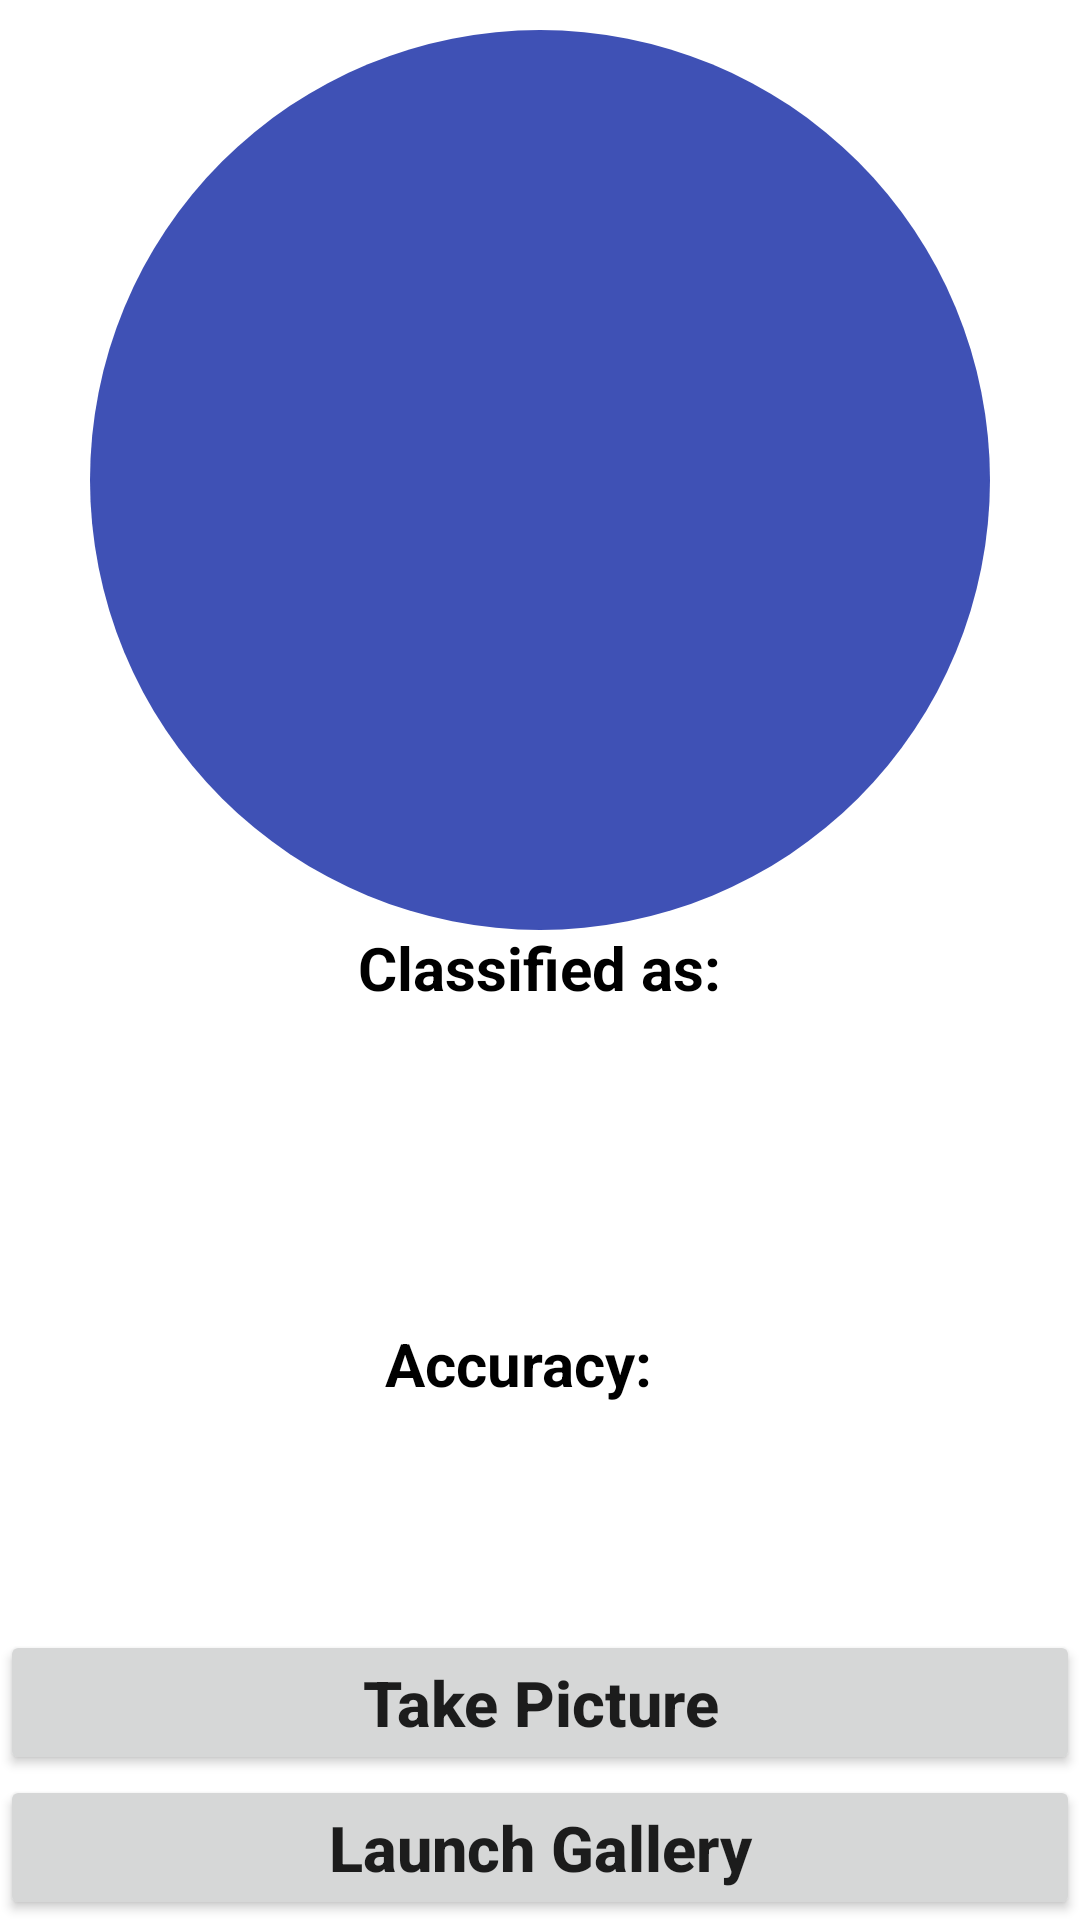

Write the Android layout XML for this screen, with the resource values it uses.
<!-- AndroidManifest.xml: application theme Theme.FruitClassification -->
<!-- res/layout/activity_main.xml -->
<?xml version="1.0" encoding="utf-8"?>
<RelativeLayout xmlns:android="http://schemas.android.com/apk/res/android"
    xmlns:tools="http://schemas.android.com/tools"
    android:layout_width="match_parent"
    android:layout_height="match_parent"
    android:background="@color/white"
    tools:context=".MainActivity">

    <Button
        android:layout_width="match_parent"
        android:layout_height="wrap_content"
        android:layout_centerInParent="true"
        android:id="@+id/button"
        android:text="Take Picture"
        android:textAllCaps="false"
        android:layout_above="@id/button2"
        android:textSize="21sp"
        android:textStyle="bold"
        />
    <Button
        android:layout_width="match_parent"
        android:layout_height="wrap_content"
        android:layout_centerInParent="true"
        android:id="@+id/button2"
        android:text="Launch Gallery"
        android:textAllCaps="false"
        android:layout_alignParentBottom="true"
        android:textSize="21sp"
        android:textStyle="bold"
        />
    <ImageView
        android:layout_width="300sp"
        android:layout_height="300sp"
        android:layout_centerHorizontal="true"
        android:id="@+id/imageView"
        android:layout_marginTop="10sp"
        android:background="@drawable/rounded_imageview"
        />

    <TextView
        android:id="@+id/classified"
        android:layout_width="wrap_content"
        android:layout_height="22dp"
        android:layout_centerInParent="true"
        android:text="Classified as:"
        android:textColor="@color/black"
        android:textSize="20sp"
        android:textStyle="bold" />

    <TextView
        android:id="@+id/result"
        android:layout_width="wrap_content"
        android:layout_height="wrap_content"
        android:layout_below="@+id/classified"
        android:layout_centerHorizontal="true"
        android:text=""
        android:textColor="#C30000"
        android:textStyle="bold"
        android:textSize="27sp" />

    

    <TextView
        android:id="@+id/confidencesText"
        android:layout_width="103dp"
        android:layout_height="wrap_content"
        android:layout_below="@+id/result"
        android:layout_centerHorizontal="true"
        android:layout_marginTop="74dp"
        android:text="Accuracy:"
        android:textColor="@color/black"
        android:textSize="20sp"
        android:textStyle="bold" />

    <TextView
        android:id="@+id/confidence"
        android:layout_width="wrap_content"
        android:layout_height="wrap_content"
        android:layout_below="@+id/confidencesText"
        android:layout_centerHorizontal="true"
        android:text=""
        android:textColor="#000"
        android:textSize="22sp" />


</RelativeLayout>
<!-- resources referenced by this layout -->
<resources>
  <color name="black">#FF000000</color>
  <color name="grey">#A6A6A6</color>
  <color name="white">#FFFFFFFF</color>
  <!-- drawable rounded_imageview (drawable) -->
  <shape xmlns:android="http://schemas.android.com/apk/res/android"
      android:shape="oval">
      <solid android:color="#3F51B5" /> 
      <size
          android:width="120dp"
      android:height="120dp" />
  </shape>
  <style name="Theme.FruitClassification" parent="Theme.MaterialComponents.DayNight.DarkActionBar">
          
          <item name="colorPrimary">@color/purple_500</item>
          <item name="colorPrimaryVariant">@color/purple_700</item>
          <item name="colorOnPrimary">@color/white</item>
          
          <item name="colorSecondary">@color/teal_200</item>
          <item name="colorSecondaryVariant">@color/teal_700</item>
          <item name="colorOnSecondary">@color/black</item>
          
          <item name="android:statusBarColor">?attr/colorPrimaryVariant</item>
          
      </style>
  <color name="purple_500">#FF6200EE</color>
  <color name="purple_700">#FF3700B3</color>
  <color name="teal_200">#FF03DAC5</color>
  <color name="teal_700">#FF018786</color>
</resources>
